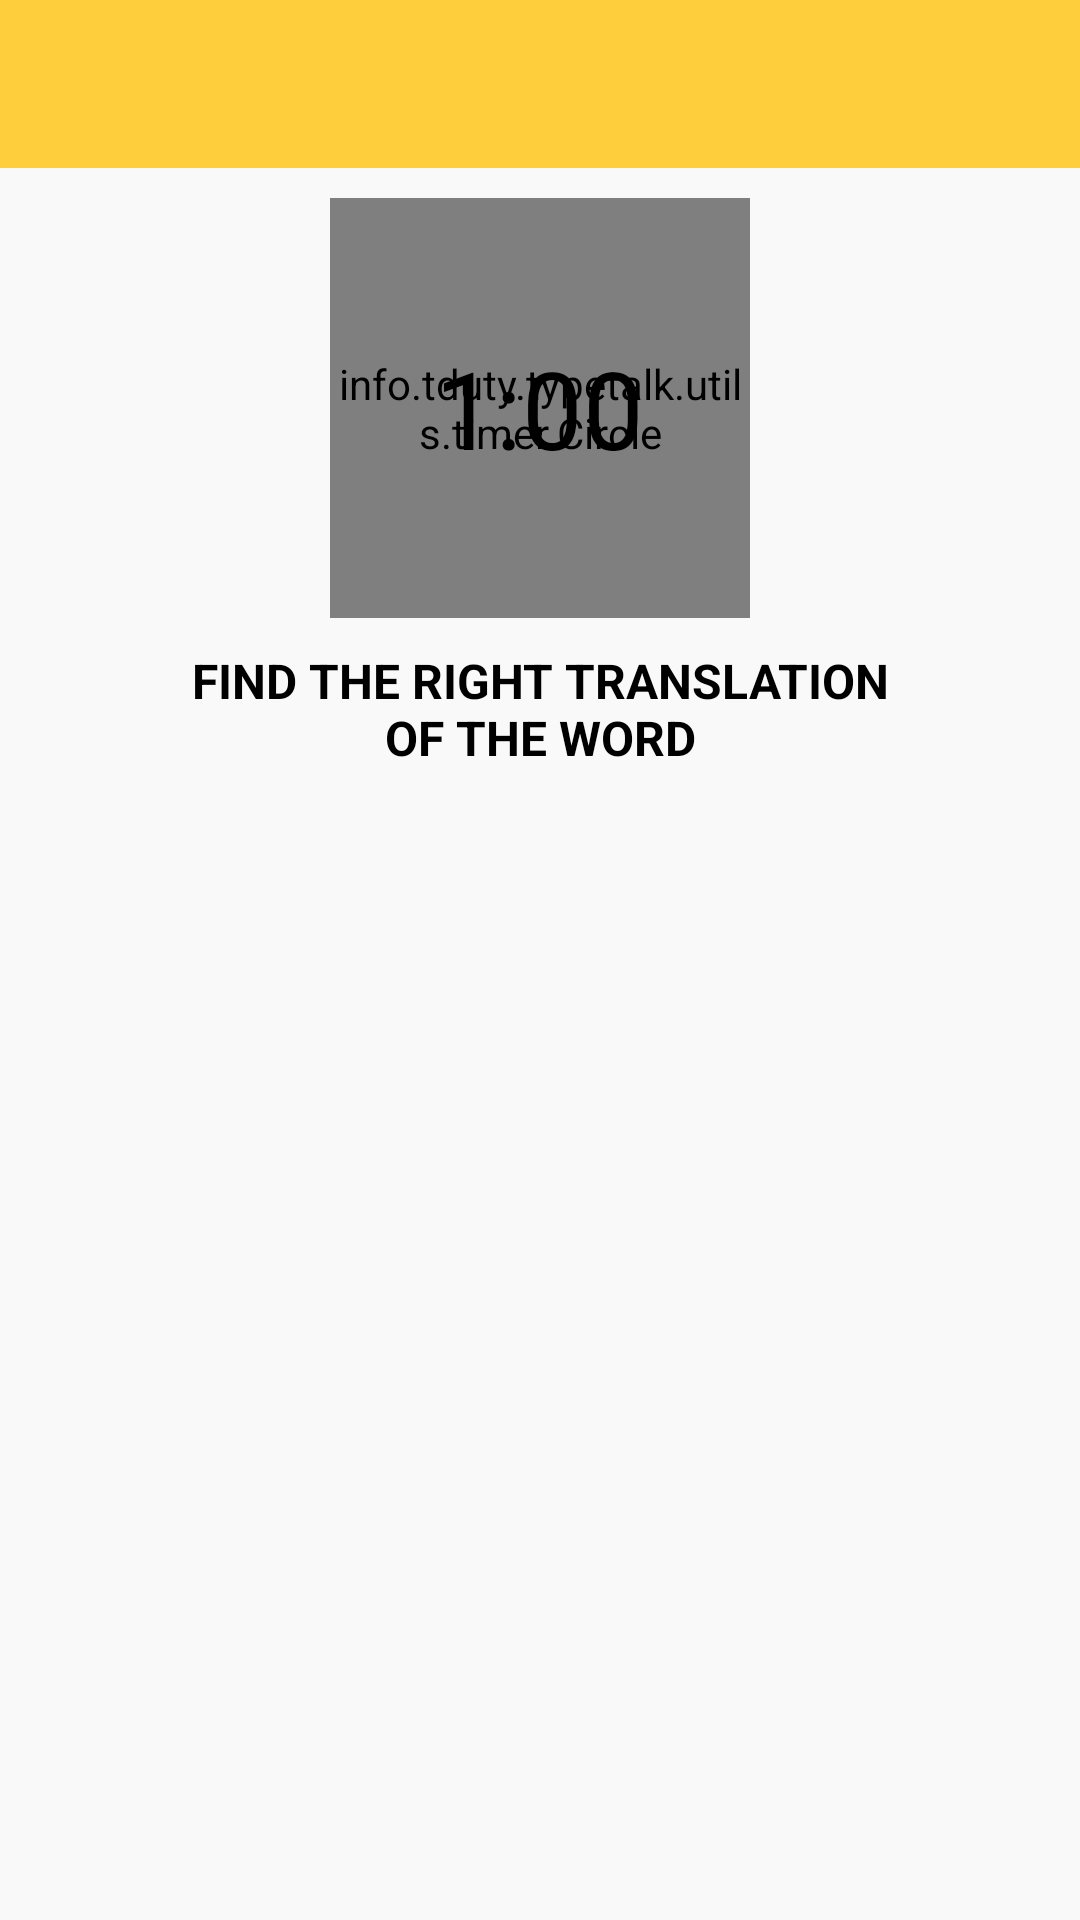

Produce the Android XML layout that renders to this screen, including the resource entries it uses.
<!-- AndroidManifest.xml: application theme AppTheme -->
<!-- res/layout/fragment_task_hurry_up.xml -->
<?xml version="1.0" encoding="utf-8"?>
<androidx.constraintlayout.widget.ConstraintLayout xmlns:android="http://schemas.android.com/apk/res/android"
    xmlns:app="http://schemas.android.com/apk/res-auto"
    android:layout_width="match_parent"
    android:layout_height="match_parent">

    <include
        android:id="@+id/toolbar"
        layout="@layout/toolbar"
        app:layout_constraintEnd_toEndOf="parent"
        app:layout_constraintStart_toStartOf="parent"
        app:layout_constraintTop_toTopOf="parent" />


    <FrameLayout
        android:id="@+id/fl_timer_container"
        android:layout_width="wrap_content"
        android:layout_height="wrap_content"
        android:layout_marginTop="10dp"
        app:layout_constraintLeft_toLeftOf="parent"
        app:layout_constraintRight_toRightOf="parent"
        app:layout_constraintTop_toBottomOf="@+id/toolbar">

        <info.tduty.typetalk.utils.timer.Circle
            android:id="@+id/circle"
            android:layout_width="140dp"
            android:layout_height="140dp"
            android:layout_gravity="center"
            app:color="@color/colorPrimary"
            app:fillColor="@color/black"
            app:cicleSize="140dp"
            app:strokeWidth="10dp"
            app:startAngle="270"
            app:offsetAngle="360"/>

        <TextView
            android:id="@+id/timer_text"
            android:layout_width="wrap_content"
            android:layout_height="wrap_content"
            android:textSize="36sp"
            android:textColor="@color/black"
            android:textAlignment="center"
            android:layout_gravity="center"
            android:text="1:00"/>

    </FrameLayout>

    <TextView
        android:id="@+id/tv_info_about_task"
        android:layout_width="0dp"
        android:layout_height="wrap_content"
        android:layout_marginTop="10dp"
        android:text="@string/task_screen_hurry_up_info"
        android:layout_marginStart="10dp"
        android:layout_marginEnd="10dp"
        style="@style/DescriptionTask"
        app:layout_constraintEnd_toEndOf="parent"
        app:layout_constraintStart_toStartOf="parent"
        app:layout_constraintTop_toBottomOf="@+id/fl_timer_container"
        app:layout_constraintBottom_toTopOf="@+id/ll_viewpager_container"/>

    <LinearLayout
        android:id="@+id/ll_viewpager_container"
        android:layout_width="0dp"
        android:layout_height="0dp"
        app:layout_constraintTop_toBottomOf="@+id/tv_info_about_task"
        app:layout_constraintBottom_toBottomOf="parent"
        app:layout_constraintLeft_toLeftOf="parent"
        app:layout_constraintRight_toRightOf="parent">

        <androidx.viewpager2.widget.ViewPager2
            android:id="@+id/vp_hurry_up"
            android:layout_width="match_parent"
            android:layout_height="match_parent" />

    </LinearLayout>


</androidx.constraintlayout.widget.ConstraintLayout>
<!-- res/layout/toolbar.xml (included above) -->
<?xml version="1.0" encoding="utf-8"?>
<androidx.appcompat.widget.Toolbar xmlns:android="http://schemas.android.com/apk/res/android"
    xmlns:app="http://schemas.android.com/apk/res-auto"
    android:id="@+id/toolbar"
    android:layout_width="match_parent"
    android:layout_height="?attr/actionBarSize"
    android:background="?attr/colorPrimary"
    app:theme="@style/ThemeOverlay.AppCompat.Dark.ActionBar" />
<!-- resources referenced by this layout -->
<resources>
  <color name="black">#000000</color>
  <color name="colorPrimary">#FECE3C</color>
  <string name="task_screen_hurry_up_info">Find the right translation\nof the word</string>
  <style name="DescriptionTask">
          <item name="android:textSize">16sp</item>
          <item name="android:textColor">@color/black</item>
          <item name="android:textAlignment">center</item>
          <item name="android:textAllCaps">true</item>
          <item name="android:textStyle">bold</item>
      </style>
  <style name="AppTheme" parent="Theme.AppCompat.Light.DarkActionBar">
          
          <item name="android:colorBackground">@color/alabaster</item>
          <item name="colorPrimary">@color/colorPrimary</item>
          <item name="colorPrimaryDark">@color/colorPrimaryDark</item>
          <item name="colorAccent">@color/colorAccent</item>
      </style>
  <color name="alabaster">#f9f9f9</color>
  <color name="colorPrimaryDark">#EEC64C</color>
  <color name="colorAccent">#EEC64C</color>
</resources>
